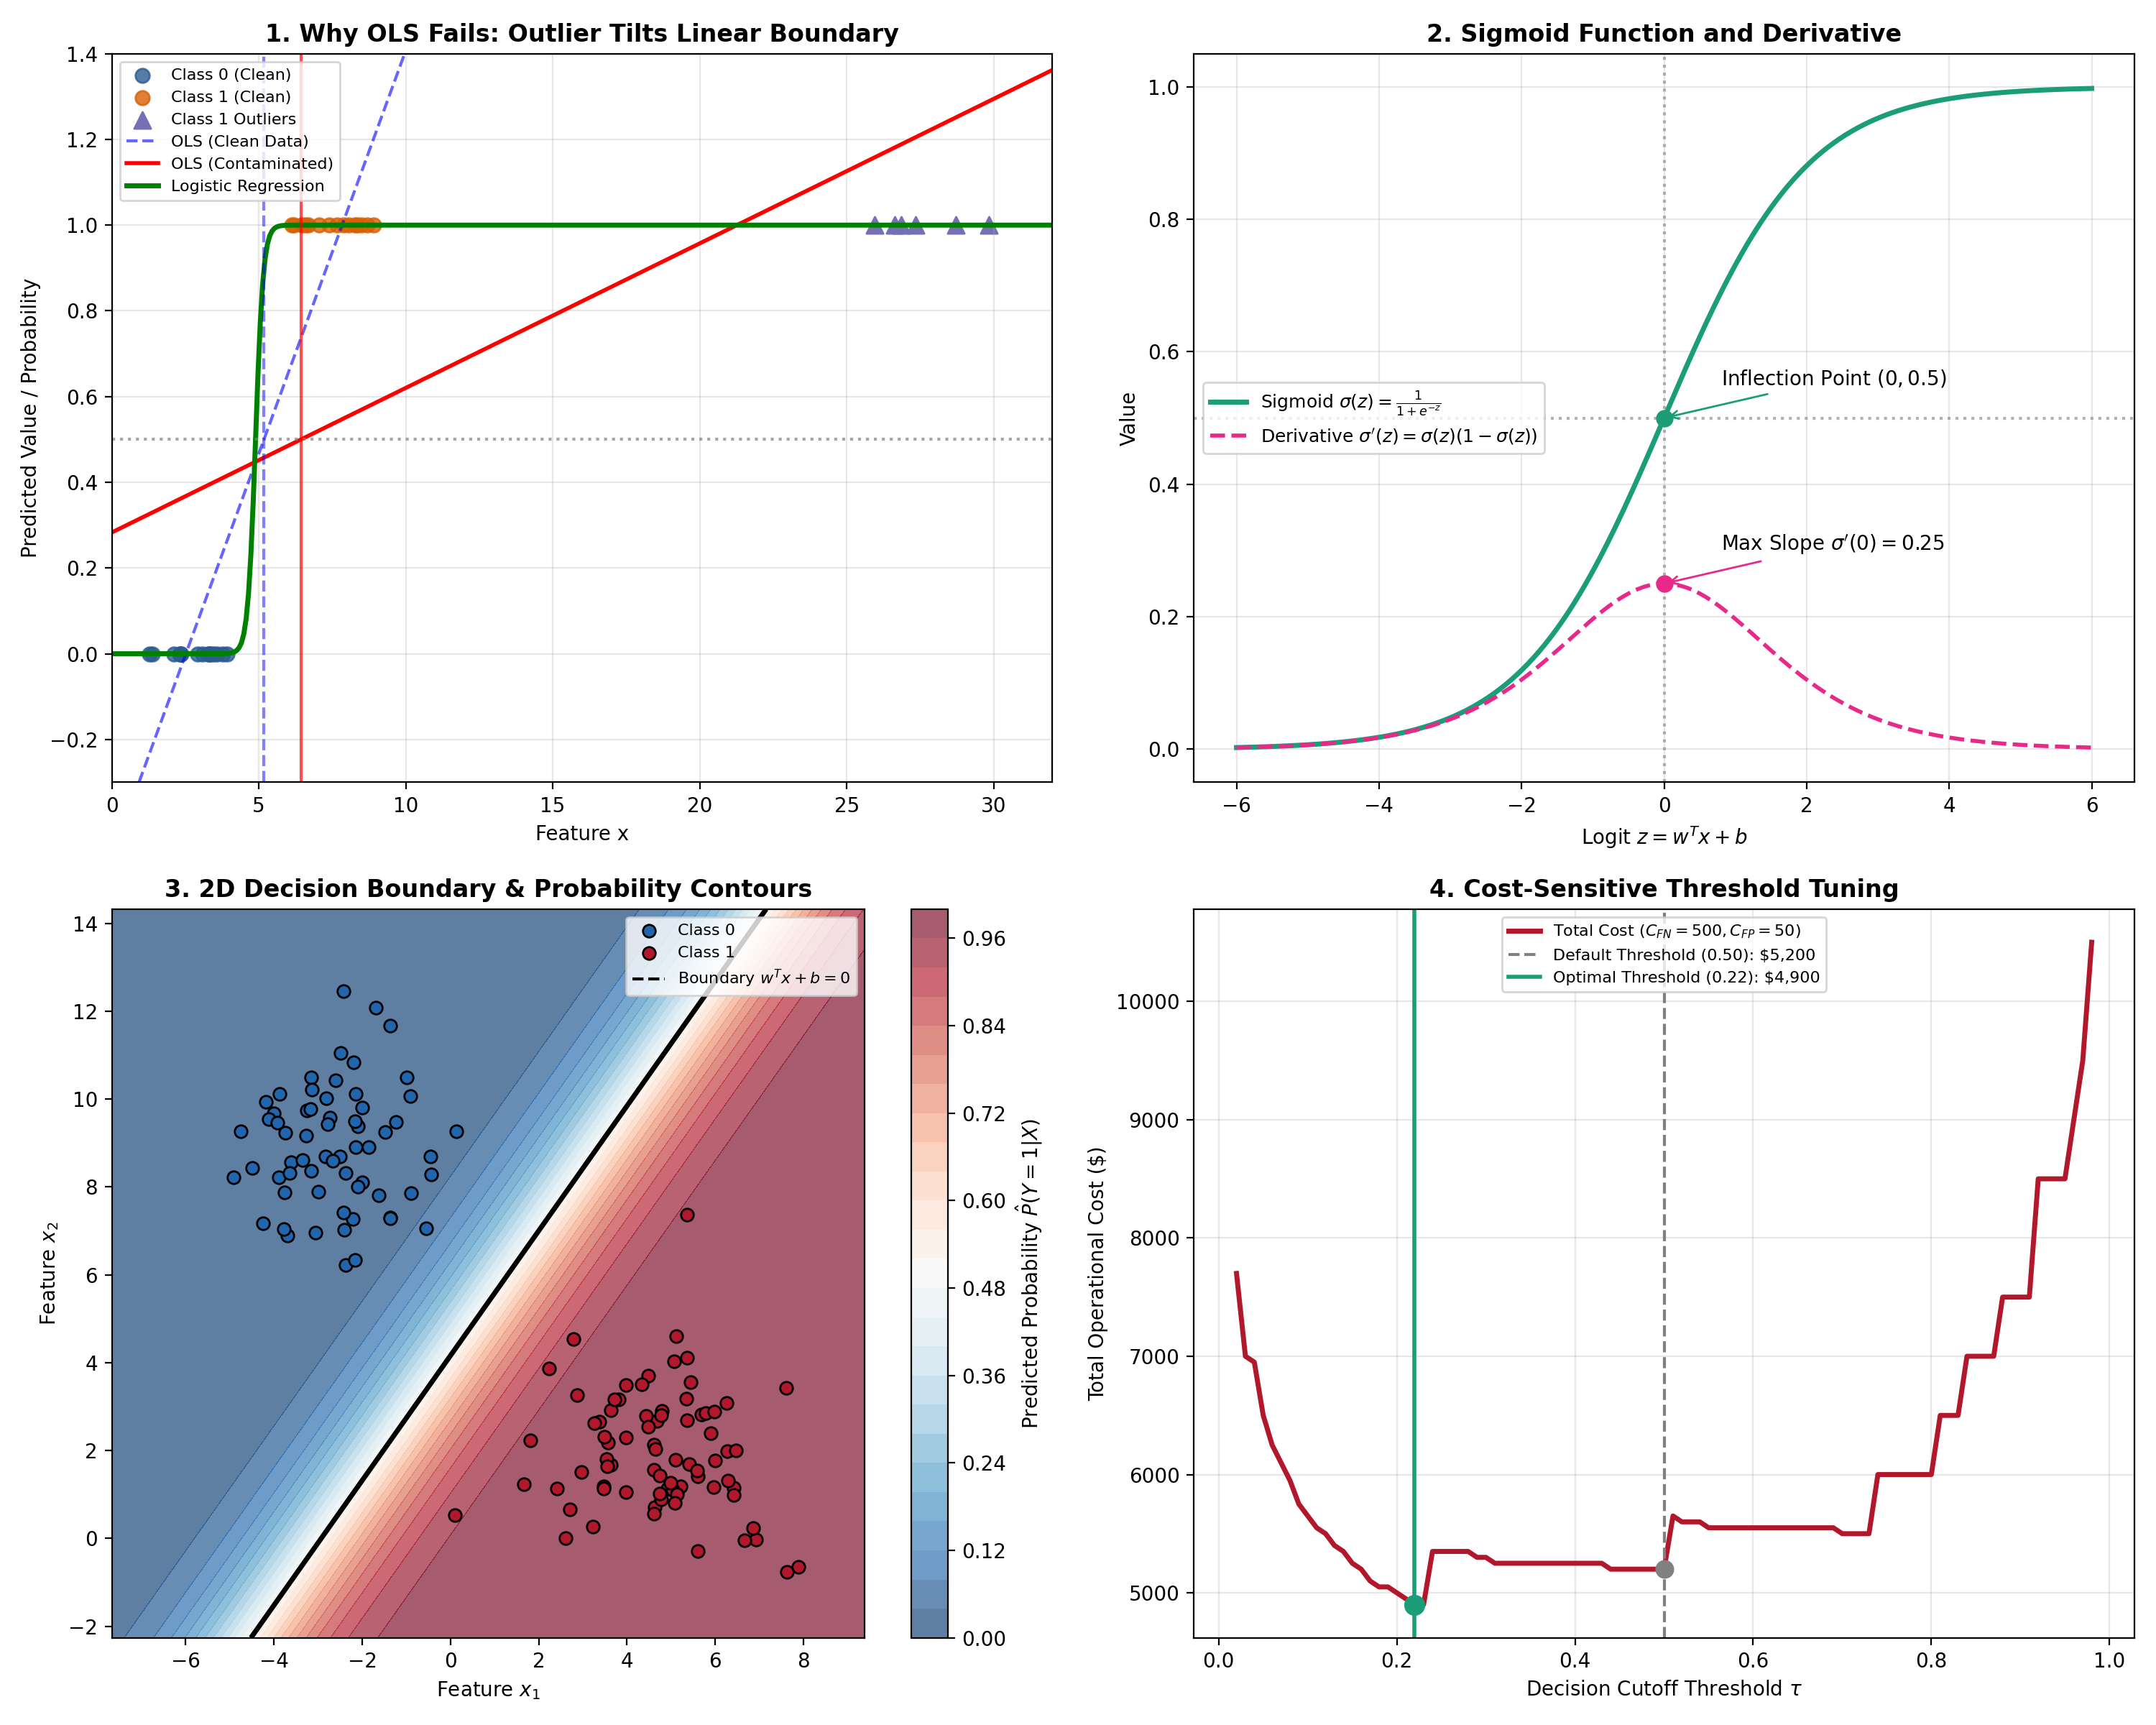

Write Python code to recreate this figure.
"""
=============================================================================
  DAY 6 — Logistic Regression and the Sigmoid Function
  Topics : OLS Failure for Classification, Sigmoid & Logit,
           Scratch Gradient Descent vs Sklearn, Non-Convex MSE vs BCE,
           2D Decision Boundary & Probability Contours, Perfect Separation,
           and Cost-Sensitive Threshold Tuning.
  Run    : python day-06/logistic_regression_demo.py
=============================================================================
"""

import sys
if sys.stdout.encoding and sys.stdout.encoding.lower() != "utf-8":
    try:
        sys.stdout.reconfigure(encoding="utf-8")
    except Exception:
        pass

import numpy as np
import matplotlib
matplotlib.use("Agg")
import matplotlib.pyplot as plt

from sklearn.linear_model import LogisticRegression, LinearRegression
from sklearn.datasets import make_blobs, make_classification
from sklearn.model_selection import train_test_split
from sklearn.metrics import accuracy_score, log_loss, confusion_matrix


# ═══════════════════════════════════════════════════════════════════════════
# PART 1 — Why Linear Regression Fails on Classification
# ═══════════════════════════════════════════════════════════════════════════
print("=" * 70)
print("PART 1 — WHY LINEAR REGRESSION FAILS FOR CLASSIFICATION")
print("=" * 70)

# Create 1D data: class 0 clustered at x in [1, 4], class 1 clustered at x in [6, 9]
rng = np.random.default_rng(42)
n_each = 15

x_c0 = rng.uniform(1.0, 4.0, n_each)
y_c0 = np.zeros(n_each)

x_c1 = rng.uniform(6.0, 9.0, n_each)
y_c1 = np.ones(n_each)

x_clean = np.concatenate([x_c0, x_c1]).reshape(-1, 1)
y_clean = np.concatenate([y_c0, y_c1])

# Fit standard OLS and Logistic Regression on clean data
ols_clean = LinearRegression().fit(x_clean, y_clean)
log_clean = LogisticRegression(penalty=None).fit(x_clean, y_clean)

# Decision boundary for OLS is where w*x + b = 0.5 ==> x = (0.5 - b) / w
boundary_ols_clean = (0.5 - ols_clean.intercept_) / ols_clean.coef_[0]
boundary_log_clean = -log_clean.intercept_[0] / log_clean.coef_[0][0]

# Now introduce extreme outliers with y=1 far to the right (x in [25, 30])
x_outliers = rng.uniform(25.0, 30.0, 6).reshape(-1, 1)
y_outliers = np.ones(6)

x_contaminated = np.vstack([x_clean, x_outliers])
y_contaminated = np.concatenate([y_clean, y_outliers])

ols_contam = LinearRegression().fit(x_contaminated, y_contaminated)
log_contam = LogisticRegression(penalty=None).fit(x_contaminated, y_contaminated)

boundary_ols_contam = (0.5 - ols_contam.intercept_) / ols_contam.coef_[0]
boundary_log_contam = -log_contam.intercept_[0] / log_contam.coef_[0][0]

print(f"  Clean Data:")
print(f"    OLS Decision Boundary (w*x+b=0.5)     : x = {boundary_ols_clean:.2f}")
print(f"    Logistic Boundary (w*x+b=0.0)         : x = {boundary_log_clean:.2f}")
print(f"  Contaminated Data (with extreme positive outliers):")
print(f"    OLS Decision Boundary shifted to      : x = {boundary_ols_contam:.2f}  <-- SHIFTED HEAVILY!")
print(f"    Logistic Boundary shifted to          : x = {boundary_log_contam:.2f}  <-- ROBUST")
print("  Notice: OLS squares the 'error' of extreme positive points (1 - 3.5)^2,")
print("  forcing the line to rotate and misclassifying true positives near the boundary.\n")


# ═══════════════════════════════════════════════════════════════════════════
# PART 2 — The Sigmoid Function and its Derivative
# ═══════════════════════════════════════════════════════════════════════════
print("=" * 70)
print("PART 2 — THE SIGMOID (LOGISTIC) FUNCTION AND ITS DERIVATIVE")
print("=" * 70)

def sigmoid(z):
    """Numerically stable sigmoid function."""
    z = np.clip(z, -500, 500)
    return 1.0 / (1.0 + np.exp(-z))

def sigmoid_derivative(z):
    s = sigmoid(z)
    return s * (1.0 - s)

sample_zs = np.array([-4.0, -2.0, 0.0, 2.0, 4.0])
print(f"{'Logit z':>10} | {'σ(z) [Probability]':>20} | {'σ\'(z) = σ(1-σ)':>20} | {'Odds = p/(1-p)':>18}")
print("-" * 75)
for z_val in sample_zs:
    prob = sigmoid(z_val)
    d_prob = sigmoid_derivative(z_val)
    odds = prob / (1.0 - prob)
    print(f"{z_val:>10.2f} | {prob:>20.4f} | {d_prob:>20.4f} | {odds:>18.4f}")
print(f"\n  Max derivative occurs at inflection point z=0: σ'(0) = {sigmoid_derivative(0):.4f}\n")


# ═══════════════════════════════════════════════════════════════════════════
# PART 3 — Scratch Logistic Regression Implementation (Gradient Descent)
# ═══════════════════════════════════════════════════════════════════════════
print("=" * 70)
print("PART 3 — SCRATCH LOGISTIC REGRESSION WITH VECTORIZED GRADIENT DESCENT")
print("=" * 70)

class LogisticRegressionScratch:
    """
    Binary Logistic Regression with Batch Gradient Descent and optional L2 regularization.
    
    Parameters
    ----------
    lr : float, default=0.1
        Learning rate for gradient descent.
    n_epochs : int, default=1000
        Number of iterations over the full training set.
    l2_reg : float, default=0.0
        L2 regularization weight (lambda). Set to 0 for unregularized MLE.
    tol : float, default=1e-7
        Convergence tolerance on loss change.
    """
    def __init__(self, lr=0.1, n_epochs=1000, l2_reg=0.0, tol=1e-7):
        self.lr = lr
        self.n_epochs = n_epochs
        self.l2_reg = l2_reg
        self.tol = tol
        self.weights = None
        self.bias = None
        self.loss_history = []

    def fit(self, X, y):
        X = np.asarray(X, dtype=np.float64)
        y = np.asarray(y, dtype=np.float64)
        n_samples, n_features = X.shape

        # Initialize weights with zeros
        self.weights = np.zeros(n_features)
        self.bias = 0.0
        self.loss_history = []

        eps = 1e-15  # For numerical stability in log loss

        for epoch in range(self.n_epochs):
            # Forward pass: compute linear combination and predicted probabilities
            z = X @ self.weights + self.bias
            y_hat = sigmoid(z)

            # Compute Binary Cross-Entropy loss with L2 penalty
            # BCE = - (1/n) * sum( y*ln(y_hat) + (1-y)*ln(1 - y_hat) )
            y_hat_safe = np.clip(y_hat, eps, 1.0 - eps)
            bce_loss = -np.mean(y * np.log(y_hat_safe) + (1.0 - y) * np.log(1.0 - y_hat_safe))
            reg_penalty = 0.5 * self.l2_reg * np.sum(self.weights ** 2)
            total_loss = bce_loss + reg_penalty
            self.loss_history.append(total_loss)

            # Check convergence
            if epoch > 0 and abs(self.loss_history[-2] - total_loss) < self.tol:
                break

            # Vectorized gradient computation:
            # grad_w = (1/n) * X^T (y_hat - y) + lambda * w
            # grad_b = (1/n) * sum(y_hat - y)
            error = y_hat - y
            grad_w = (X.T @ error) / n_samples + self.l2_reg * self.weights
            grad_b = np.sum(error) / n_samples

            # Parameter update step
            self.weights -= self.lr * grad_w
            self.bias -= self.lr * grad_b

        return self

    def predict_proba(self, X):
        X = np.asarray(X, dtype=np.float64)
        z = X @ self.weights + self.bias
        p1 = sigmoid(z)
        p0 = 1.0 - p1
        return np.column_stack([p0, p1])

    def predict(self, X, threshold=0.5):
        prob = self.predict_proba(X)[:, 1]
        return (prob >= threshold).astype(int)


# Generate a 2D synthetic dataset for verification
X_synth, y_synth = make_blobs(n_samples=200, n_features=2, centers=2, cluster_std=1.4, random_state=42)
X_train, X_test, y_train, y_test = train_test_split(X_synth, y_synth, test_size=0.3, random_state=42)

# Train Scratch model
scratch_model = LogisticRegressionScratch(lr=0.5, n_epochs=3000, l2_reg=0.01)
scratch_model.fit(X_train, y_train)

# Train scikit-learn model with equivalent L2 penalty: C = 1 / (n * lambda)
n_train = len(y_train)
C_equiv = 1.0 / (n_train * 0.01)
sk_model = LogisticRegression(C=C_equiv, penalty="l2", solver="lbfgs", fit_intercept=True)
sk_model.fit(X_train, y_train)

scratch_preds = scratch_model.predict(X_test)
sk_preds = sk_model.predict(X_test)

print(f"  Scratch Model Weights   : w1 = {scratch_model.weights[0]:.5f}, w2 = {scratch_model.weights[1]:.5f}, b = {scratch_model.bias:.5f}")
print(f"  Scikit-Learn Weights    : w1 = {sk_model.coef_[0][0]:.5f}, w2 = {sk_model.coef_[0][1]:.5f}, b = {sk_model.intercept_[0]:.5f}")
print(f"  Scratch Test Accuracy   : {accuracy_score(y_test, scratch_preds) * 100:.2f}%")
print(f"  Sklearn Test Accuracy   : {accuracy_score(y_test, sk_preds) * 100:.2f}%")
print(f"  Prediction Agreement    : {np.mean(scratch_preds == sk_preds) * 100:.2f}% identical predictions!\n")


# ═══════════════════════════════════════════════════════════════════════════
# PART 4 — Convexity: Binary Cross-Entropy vs Mean Squared Error
# ═══════════════════════════════════════════════════════════════════════════
print("=" * 70)
print("PART 4 — LOSS LANDSCAPE: BINARY CROSS-ENTROPY VS MEAN SQUARED ERROR")
print("=" * 70)

# Consider a single feature x and binary labels y
x_1d = np.array([-2.0, -1.0, 0.5, 1.5, 2.5, 3.0])
y_1d = np.array([ 0.0,  0.0, 0.0, 1.0, 1.0, 1.0])

w_range = np.linspace(-5.0, 7.0, 300)
b_fixed = -1.0

bce_landscape = []
mse_landscape = []

eps = 1e-15
for w_val in w_range:
    z = w_val * x_1d + b_fixed
    y_hat = sigmoid(z)
    
    # BCE
    y_safe = np.clip(y_hat, eps, 1.0 - eps)
    bce = -np.mean(y_1d * np.log(y_safe) + (1.0 - y_1d) * np.log(1.0 - y_safe))
    bce_landscape.append(bce)
    
    # MSE with sigmoid: (1/2n) * sum (y - sigmoid(z))^2
    mse = 0.5 * np.mean((y_1d - y_hat) ** 2)
    mse_landscape.append(mse)

print("  Computed 1D loss landscapes over w in [-5.0, 7.0].")
print("  - BCE is strictly convex: every local minimum is the unique global minimum.")
print("  - MSE with sigmoid produces plateaus and non-convex regions due to vanishing gradients.\n")


# ═══════════════════════════════════════════════════════════════════════════
# PART 5 — The Perfect Separation Problem & Regularization
# ═══════════════════════════════════════════════════════════════════════════
print("=" * 70)
print("PART 5 — PERFECT SEPARATION: UNREGULARIZED EXPLOSION VS REGULARIZATION")
print("=" * 70)

# Create a strictly linearly separable dataset
X_sep = np.array([[-3.0], [-2.5], [-2.0], [-1.5], [1.5], [2.0], [2.5], [3.0]])
y_sep = np.array([0, 0, 0, 0, 1, 1, 1, 1])

# Train unregularized model with many iterations
model_unreg = LogisticRegressionScratch(lr=0.5, n_epochs=10000, l2_reg=0.0)
model_unreg.fit(X_sep, y_sep)

# Train regularized model (lambda = 0.5)
model_reg = LogisticRegressionScratch(lr=0.5, n_epochs=10000, l2_reg=0.5)
model_reg.fit(X_sep, y_sep)

print(f"  Strictly Linearly Separable Data (8 samples):")
print(f"  Unregularized Weight w (10,000 steps) : {model_unreg.weights[0]:.4f}  (Continues growing without bound!)")
print(f"  Regularized Weight w (lambda = 0.5)   : {model_reg.weights[0]:.4f}  (Bounded and stabilized by L2 penalty)")
print(f"  Final Unregularized Loss              : {model_unreg.loss_history[-1]:.6f}")
print(f"  Final Regularized Loss                : {model_reg.loss_history[-1]:.6f}\n")


# ═══════════════════════════════════════════════════════════════════════════
# PART 6 — Cost-Sensitive Threshold Tuning
# ═══════════════════════════════════════════════════════════════════════════
print("=" * 70)
print("PART 6 — ASYMMETRIC COST OPTIMIZATION VIA THRESHOLD TUNING")
print("=" * 70)

# Simulate an imbalanced medical screening scenario (e.g. 10% positive rate)
X_med, y_med = make_classification(
    n_samples=1000, n_features=4, n_informative=3, n_redundant=1,
    weights=[0.90, 0.10], random_state=42
)
X_med_tr, X_med_te, y_med_tr, y_med_te = train_test_split(X_med, y_med, test_size=0.3, random_state=42)

med_model = LogisticRegression(solver="lbfgs").fit(X_med_tr, y_med_tr)
test_probs = med_model.predict_proba(X_med_te)[:, 1]

# Operational costs:
# Missing a positive case (False Negative) costs $500 (late treatment)
# A false alarm (False Positive) costs $50 (extra lab test)
cost_fn = 500.0
cost_fp = 50.0

thresholds = np.linspace(0.02, 0.98, 97)
cost_list = []
precision_list = []
recall_list = []

for tau in thresholds:
    preds = (test_probs >= tau).astype(int)
    tn, fp, fn, tp = confusion_matrix(y_med_te, preds, labels=[0, 1]).ravel()
    
    total_cost = fp * cost_fp + fn * cost_fn
    cost_list.append(total_cost)
    
    prec = tp / (tp + fp) if (tp + fp) > 0 else 1.0
    rec = tp / (tp + fn) if (tp + fn) > 0 else 0.0
    precision_list.append(prec)
    recall_list.append(rec)

cost_list = np.array(cost_list)
optimal_idx = np.argmin(cost_list)
optimal_tau = thresholds[optimal_idx]
optimal_cost = cost_list[optimal_idx]

default_idx = np.argmin(np.abs(thresholds - 0.5))
default_cost = cost_list[default_idx]

print(f"  Cost Matrix: False Negative = ${cost_fn:.0f}, False Positive = ${cost_fp:.0f}")
print(f"  Default Threshold (tau = 0.50): Total Cost = ${default_cost:,.0f}")
print(f"  Optimal Threshold (tau = {optimal_tau:.2f}): Total Cost = ${optimal_cost:,.0f}")
print(f"  Cost Reduction achieved by threshold tuning: ${(default_cost - optimal_cost):,.0f} ({(default_cost - optimal_cost)/default_cost*100:.1f}% savings)\n")


# ═══════════════════════════════════════════════════════════════════════════
# PART 7 — Generating Comprehensive Diagnostic Visualizations
# ═══════════════════════════════════════════════════════════════════════════
print("=" * 70)
print("PART 7 — SAVING HIGH-RESOLUTION DIAGNOSTIC PLOTS")
print("=" * 70)

# Figure 1: Logistic Regression Overview (4-panel)
fig, axes = plt.subplots(2, 2, figsize=(15, 12))

# Subplot 1: OLS Failure vs Logistic Regression on 1D Classification
ax = axes[0, 0]
x_line = np.linspace(0, 32, 400).reshape(-1, 1)
y_ols_clean = ols_clean.predict(x_line)
y_ols_contam = ols_contam.predict(x_line)
y_log_contam = log_contam.predict_proba(x_line)[:, 1]

ax.scatter(x_clean[y_clean == 0], y_clean[y_clean == 0], color="#2b5c8f", s=50, alpha=0.8, label="Class 0 (Clean)")
ax.scatter(x_clean[y_clean == 1], y_clean[y_clean == 1], color="#d95f02", s=50, alpha=0.8, label="Class 1 (Clean)")
ax.scatter(x_outliers, y_outliers, color="#7570b3", s=70, marker="^", label="Class 1 Outliers")

ax.plot(x_line, y_ols_clean, "b--", alpha=0.6, label="OLS (Clean Data)")
ax.plot(x_line, y_ols_contam, "r-", linewidth=2, label="OLS (Contaminated)")
ax.plot(x_line, y_log_contam, "g-", linewidth=2.5, label="Logistic Regression")
ax.axhline(0.5, color="gray", linestyle=":", alpha=0.7)
ax.axvline(boundary_ols_clean, color="blue", linestyle="--", alpha=0.5)
ax.axvline(boundary_ols_contam, color="red", linestyle="-", alpha=0.7)
ax.set_ylim(-0.3, 1.4)
ax.set_xlim(0, 32)
ax.set_title("1. Why OLS Fails: Outlier Tilts Linear Boundary", fontsize=12, fontweight="bold")
ax.set_xlabel("Feature x")
ax.set_ylabel("Predicted Value / Probability")
ax.legend(loc="upper left", fontsize=8)
ax.grid(True, alpha=0.3)

# Subplot 2: Sigmoid Function and its Derivative
ax = axes[0, 1]
z_plot = np.linspace(-6, 6, 300)
sig_plot = sigmoid(z_plot)
sig_deriv_plot = sigmoid_derivative(z_plot)

ax.plot(z_plot, sig_plot, color="#1b9e77", linewidth=2.5, label=r"Sigmoid $\sigma(z) = \frac{1}{1 + e^{-z}}$")
ax.plot(z_plot, sig_deriv_plot, color="#e7298a", linewidth=2, linestyle="--", label=r"Derivative $\sigma'(z) = \sigma(z)(1 - \sigma(z))$")
ax.axvline(0, color="gray", linestyle=":", alpha=0.6)
ax.axhline(0.5, color="gray", linestyle=":", alpha=0.6)
ax.scatter([0], [0.5], color="#1b9e77", s=60, zorder=5)
ax.scatter([0], [0.25], color="#e7298a", s=60, zorder=5)
ax.annotate(r"Inflection Point $(0, 0.5)$", xy=(0, 0.5), xytext=(0.8, 0.55),
            arrowprops=dict(arrowstyle="->", color="#1b9e77"))
ax.annotate(r"Max Slope $\sigma'(0)=0.25$", xy=(0, 0.25), xytext=(0.8, 0.3),
            arrowprops=dict(arrowstyle="->", color="#e7298a"))
ax.set_title("2. Sigmoid Function and Derivative", fontsize=12, fontweight="bold")
ax.set_xlabel(r"Logit $z = w^T x + b$")
ax.set_ylabel("Value")
ax.set_ylim(-0.05, 1.05)
ax.legend(loc="center left", fontsize=9)
ax.grid(True, alpha=0.3)

# Subplot 3: 2D Decision Boundary & Probability Heatmap
ax = axes[1, 0]
x_min, x_max = X_synth[:, 0].min() - 1.5, X_synth[:, 0].max() + 1.5
y_min, y_max = X_synth[:, 1].min() - 1.5, X_synth[:, 1].max() + 1.5
xx, yy = np.meshgrid(np.linspace(x_min, x_max, 200), np.linspace(y_min, y_max, 200))
grid_points = np.c_[xx.ravel(), yy.ravel()]
probs = scratch_model.predict_proba(grid_points)[:, 1].reshape(xx.shape)

contour = ax.contourf(xx, yy, probs, levels=25, cmap="RdBu_r", alpha=0.65)
fig.colorbar(contour, ax=ax, label=r"Predicted Probability $\hat{P}(Y=1|X)$")

# Draw decision boundary (p = 0.5)
ax.contour(xx, yy, probs, levels=[0.5], colors="black", linewidths=2.5, linestyles="-")

# Plot training points
ax.scatter(X_train[y_train == 0, 0], X_train[y_train == 0, 1], color="#2166ac", edgecolors="k", s=40, label="Class 0")
ax.scatter(X_train[y_train == 1, 0], X_train[y_train == 1, 1], color="#b2182b", edgecolors="k", s=40, label="Class 1")

# Analytical boundary line: w1*x1 + w2*x2 + b = 0 ==> x2 = (-w1*x1 - b) / w2
w1, w2 = scratch_model.weights
b_val = scratch_model.bias
x1_line = np.array([x_min, x_max])
x2_line = (-w1 * x1_line - b_val) / w2
ax.plot(x1_line, x2_line, color="black", linestyle="--", linewidth=1.5, label="Boundary $w^T x + b = 0$")

ax.set_title("3. 2D Decision Boundary & Probability Contours", fontsize=12, fontweight="bold")
ax.set_xlabel("Feature $x_1$")
ax.set_ylabel("Feature $x_2$")
ax.set_xlim(x_min, x_max)
ax.set_ylim(y_min, y_max)
ax.legend(loc="upper right", fontsize=8)

# Subplot 4: Threshold vs Asymmetric Cost Curve
ax = axes[1, 1]
ax.plot(thresholds, cost_list, color="#b2182b", linewidth=2.5, label=f"Total Cost ($C_{{FN}}={cost_fn:.0f}, C_{{FP}}={cost_fp:.0f}$)")
ax.axvline(0.50, color="gray", linestyle="--", label=f"Default Threshold (0.50): ${default_cost:,.0f}")
ax.axvline(optimal_tau, color="#1b9e77", linestyle="-", linewidth=2, label=f"Optimal Threshold ({optimal_tau:.2f}): ${optimal_cost:,.0f}")
ax.scatter([0.50], [default_cost], color="gray", s=70, zorder=5)
ax.scatter([optimal_tau], [optimal_cost], color="#1b9e77", s=90, zorder=5)

ax.set_title("4. Cost-Sensitive Threshold Tuning", fontsize=12, fontweight="bold")
ax.set_xlabel(r"Decision Cutoff Threshold $\tau$")
ax.set_ylabel("Total Operational Cost ($)")
ax.legend(loc="upper center", fontsize=8)
ax.grid(True, alpha=0.3)

plt.tight_layout()
fig.savefig("day-06/logistic_regression_demo.png", dpi=200)
plt.close(fig)
print("  Saved: day-06/logistic_regression_demo.png")

# Figure 2: Convexity of Log Loss vs Non-Convexity of MSE
fig2, ax2 = plt.subplots(figsize=(9, 5))
ax2.plot(w_range, bce_landscape, color="#1b9e77", linewidth=2.5, label="Binary Cross-Entropy (Log Loss) — Strictly Convex")
ax2.plot(w_range, np.array(mse_landscape) * 5.0, color="#d95f02", linewidth=2.5, linestyle="--", label="Mean Squared Error with Sigmoid (scaled x5) — Flat Plateaus")

# Mark minima
bce_min_w = w_range[np.argmin(bce_landscape)]
ax2.scatter([bce_min_w], [np.min(bce_landscape)], color="#1b9e77", s=80, zorder=5)
ax2.annotate(f"Unique Global Min (w={bce_min_w:.2f})", xy=(bce_min_w, np.min(bce_landscape)),
             xytext=(bce_min_w - 2.5, np.min(bce_landscape) + 0.3),
             arrowprops=dict(arrowstyle="->", color="#1b9e77"))

ax2.set_title("Convexity Comparison: Binary Cross-Entropy vs MSE with Sigmoid", fontsize=13, fontweight="bold")
ax2.set_xlabel("Weight Parameter $w$")
ax2.set_ylabel("Loss")
ax2.legend(loc="upper center", fontsize=10)
ax2.grid(True, alpha=0.3)
plt.tight_layout()
fig2.savefig("day-06/loss_landscape_comparison.png", dpi=200)
plt.close(fig2)
print("  Saved: day-06/loss_landscape_comparison.png")

print("\n" + "=" * 70)
print("DEMO COMPLETE! All visualizations and models verified successfully.")
print("=" * 70)
